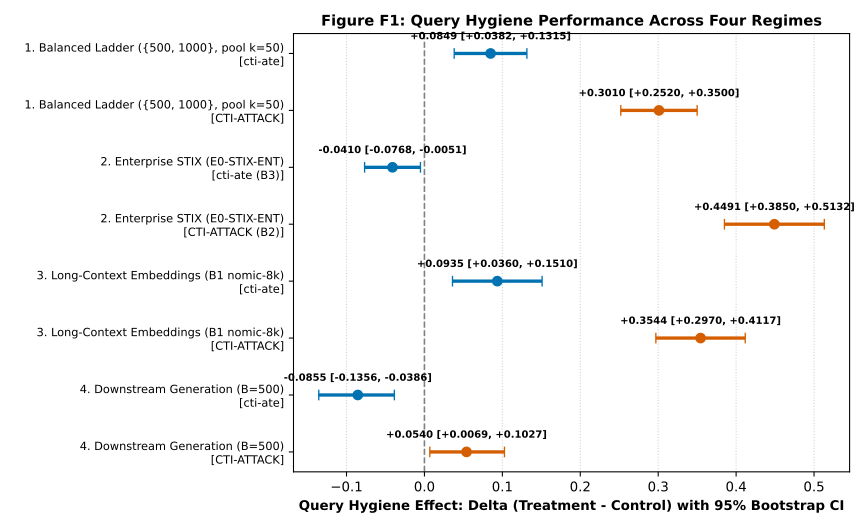

Data behind this chart, as committed beside it:
regime, dataset, metric, control, treatment, delta, ci_lower_95, ci_upper_95, source
1. Balanced Ladder ({500, 1000}, pool k=…, cti-ate, Mean Recall@B, 0.1601, 0.245, 0.0849, 0.0382, 0.1315, table_ladder_common_budgets.csv
1. Balanced Ladder ({500, 1000}, pool k=…, CTI-ATTACK, Mean Recall@B, 0.3064, 0.6074, 0.301, 0.252, 0.35, table_ladder_common_budgets.csv
2. Enterprise STIX (E0-STIX-ENT), cti-ate (B3), Subtech_Recall@10, 0.1221, 0.0811, -0.041, -0.0768, -0.0051, secondary_kb_contrasts.json
2. Enterprise STIX (E0-STIX-ENT), CTI-ATTACK (B2), Subtech_Recall@10, 0.1812, 0.6303, 0.4491, 0.385, 0.5132, secondary_kb_contrasts.json
3. Long-Context Embeddings (B1 nomic-8k), cti-ate, Subtech_Recall@10, 0.0874, 0.1809, 0.0935, 0.036, 0.151, b1_robustness_contrasts.csv
3. Long-Context Embeddings (B1 nomic-8k), CTI-ATTACK, Subtech_Recall@10, 0.2118, 0.5662, 0.3544, 0.297, 0.4117, b1_robustness_contrasts.csv
4. Downstream Generation (B=500), cti-ate, Technique F1 (f1_sub), 0.4792, 0.3936, -0.0855, -0.1356, -0.0386, contrasts_table.json
4. Downstream Generation (B=500), CTI-ATTACK, Technique F1 (f1_sub), 0.2454, 0.2994, 0.054, 0.0069, 0.1027, contrasts_table.json
